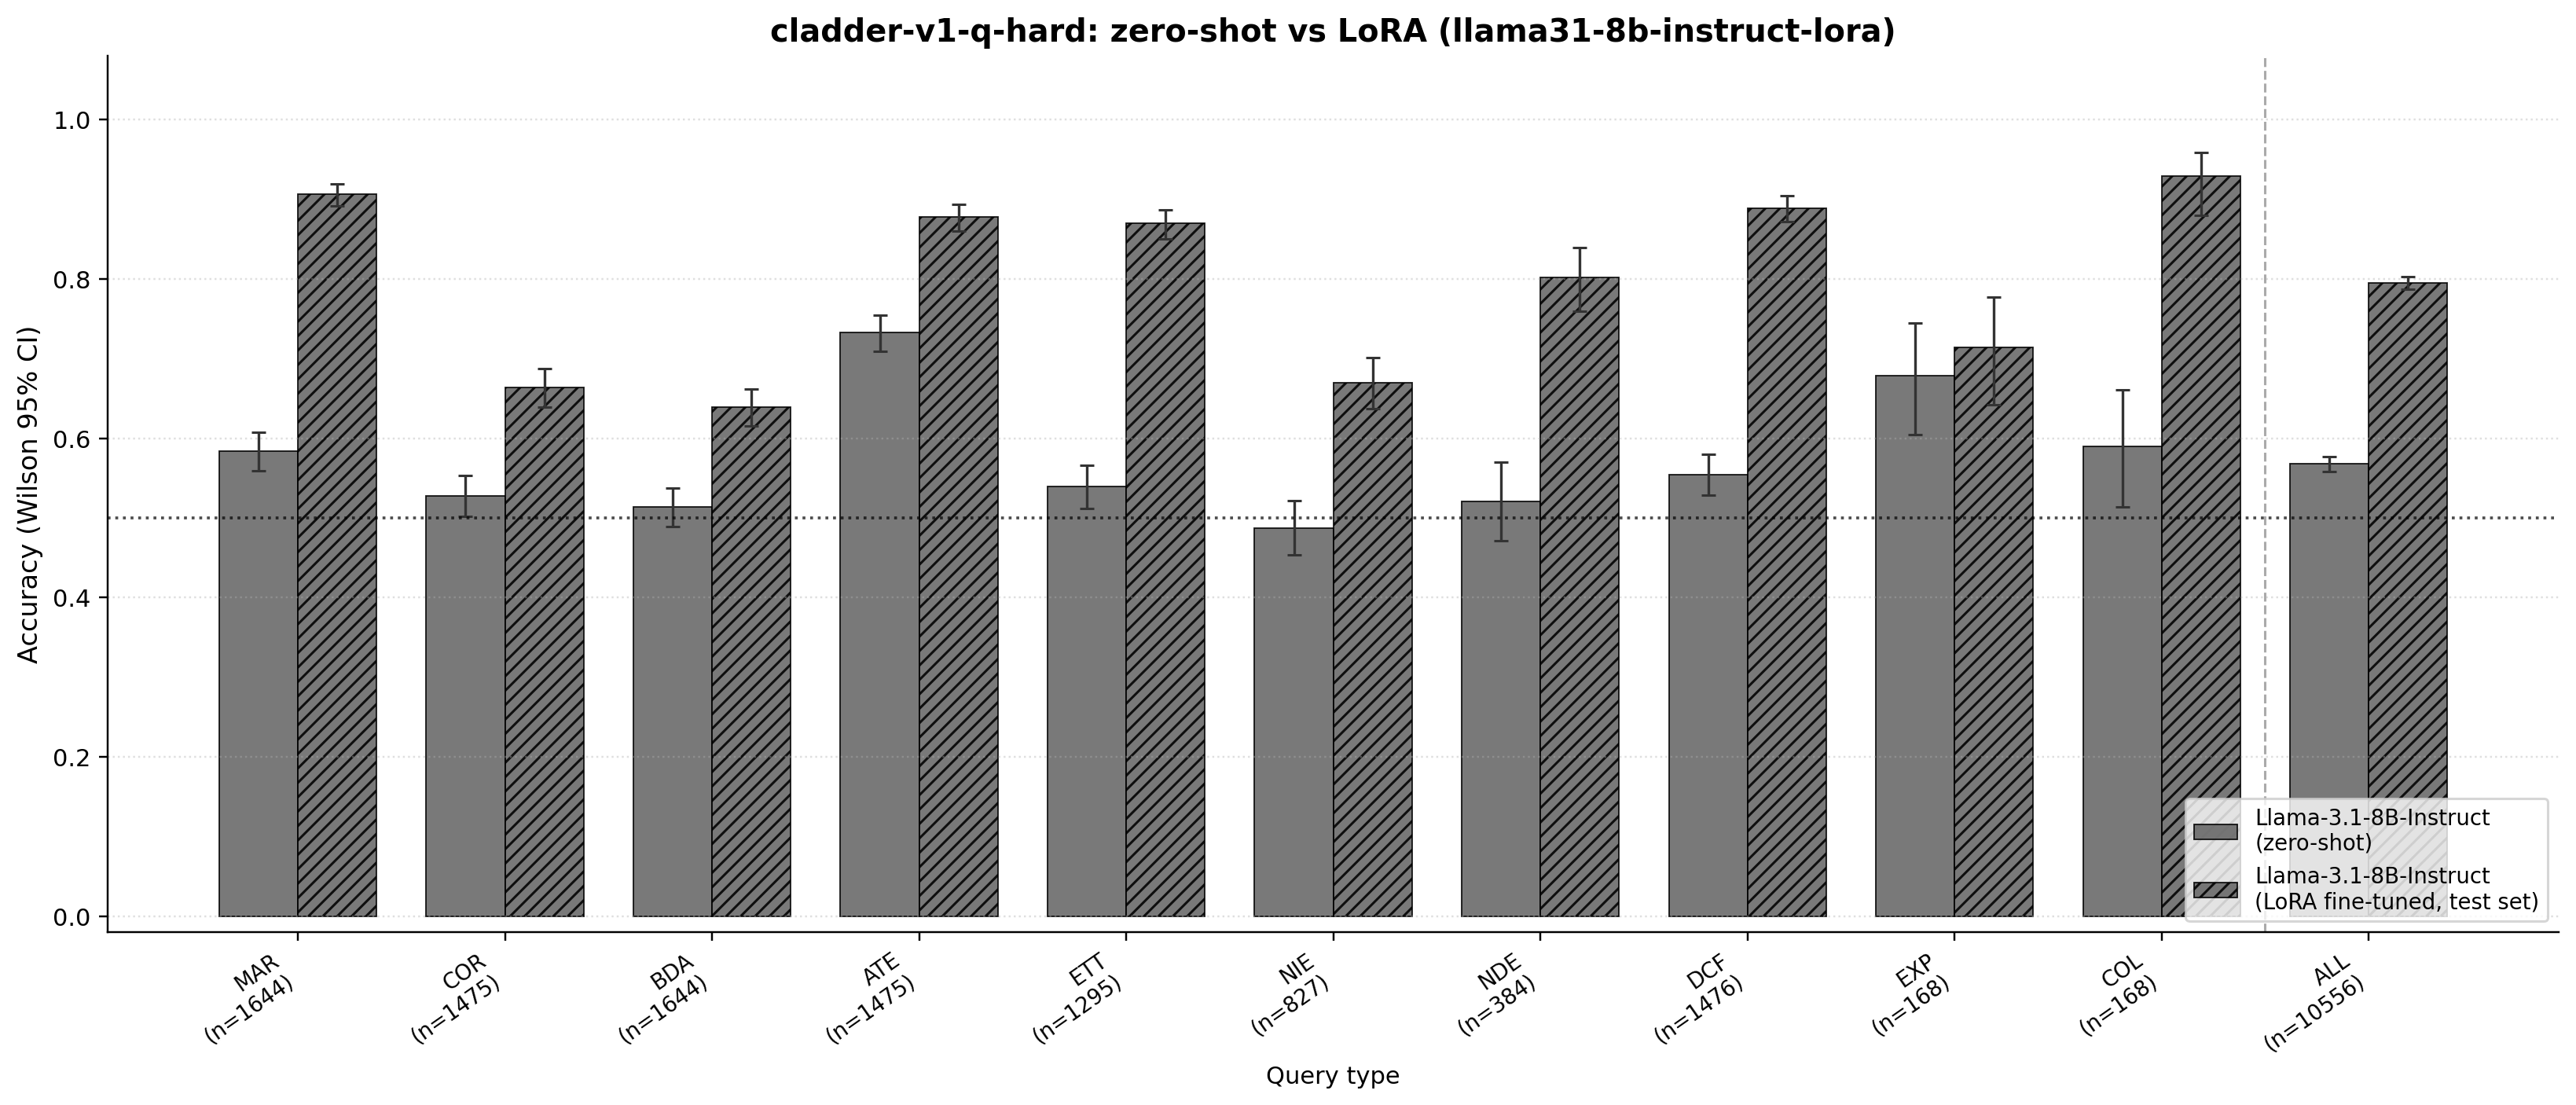

The table this chart was drawn from, first rows:
query_type, base_n, base_correct, base_acc, base_ci_lo, base_ci_hi, ft_n, ft_correct, ft_acc, ft_ci_lo, ft_ci_hi, delta_acc
ate, 1475, 1080, 0.7322, 0.709, 0.7542, 1475, 1294, 0.8773, 0.8596, 0.8931, 0.1451
backadj, 1644, 844, 0.5134, 0.4892, 0.5375, 1644, 1050, 0.6387, 0.6152, 0.6616, 0.1253
collider_bias, 168, 99, 0.5893, 0.5137, 0.6609, 168, 156, 0.9286, 0.8793, 0.9587, 0.3393
correlation, 1475, 778, 0.5275, 0.5019, 0.5528, 1475, 979, 0.6637, 0.6392, 0.6874, 0.1363
det-counterfactual, 1476, 818, 0.5542, 0.5287, 0.5794, 1476, 1312, 0.8889, 0.8718, 0.9039, 0.3347
ett, 1295, 698, 0.539, 0.5118, 0.566, 1295, 1126, 0.8695, 0.8501, 0.8868, 0.3305
exp_away, 168, 114, 0.6786, 0.6046, 0.7445, 168, 120, 0.7143, 0.6418, 0.7772, 0.03571
marginal, 1644, 959, 0.5833, 0.5593, 0.6069, 1644, 1490, 0.9063, 0.8913, 0.9195, 0.323
nde, 384, 200, 0.5208, 0.4709, 0.5703, 384, 308, 0.8021, 0.7593, 0.8389, 0.2812
nie, 827, 403, 0.4873, 0.4534, 0.5213, 827, 554, 0.6699, 0.6371, 0.7011, 0.1826
overall, 10556, 5993, 0.5677, 0.5583, 0.5772, 10556, 8389, 0.7947, 0.7869, 0.8023, 0.227
